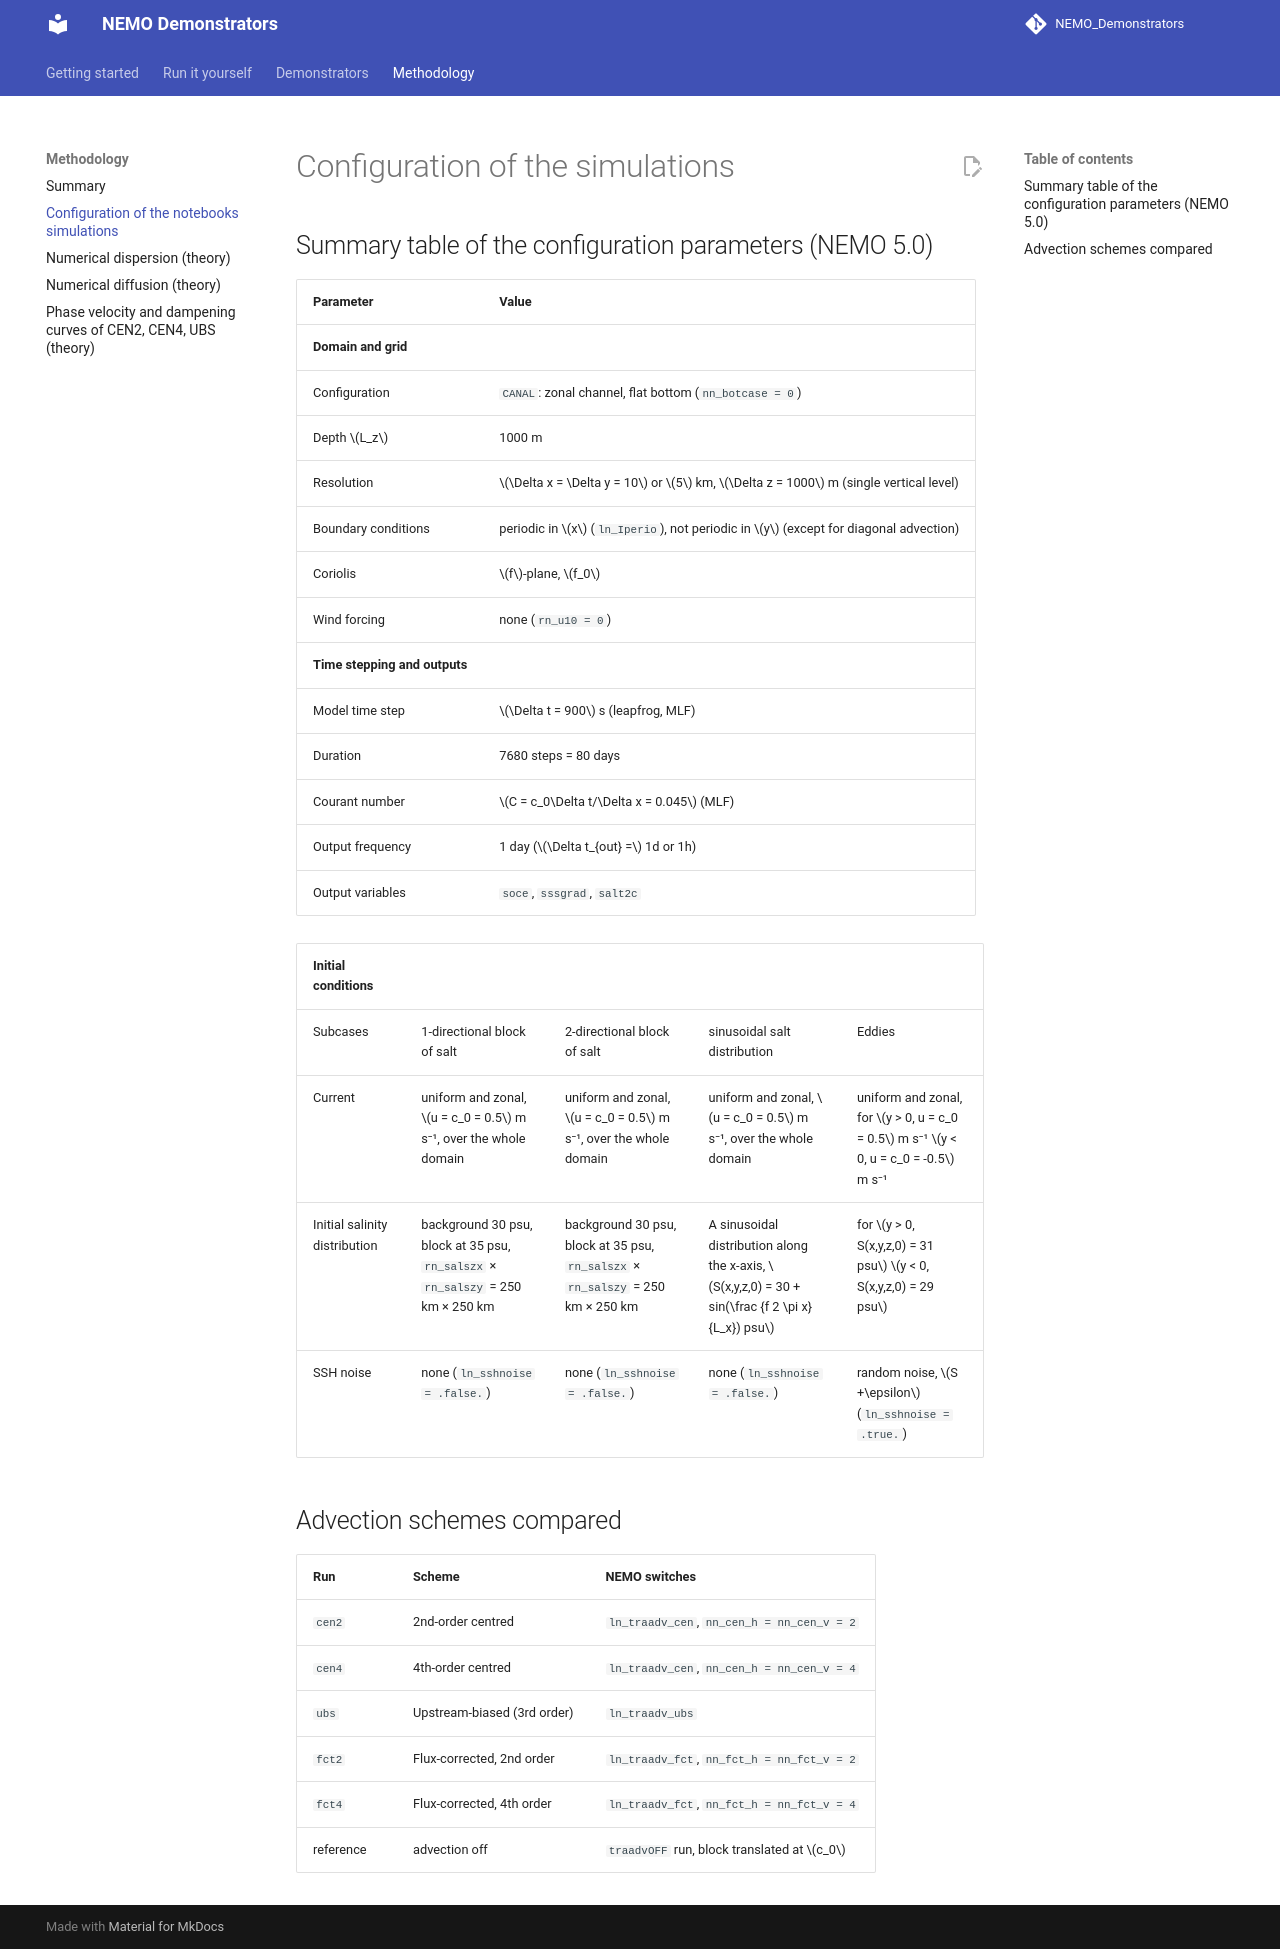

repository: justinebuisson606/NEMO_Demonstrators · page: recipes/configuration/index.html · generator: mkdocs

# Configuration of the simulations 



## Summary table of the configuration parameters (NEMO 5.0)

| Parameter | Value |
|---|---|
| **Domain and grid** | |
| Configuration | `CANAL`: zonal channel, flat bottom (`nn_botcase = 0`) |
| Depth $L_z$ | 1000 m |
| Resolution | $\Delta x = \Delta y = 10$ or $5$ km, $\Delta z = 1000$ m (single vertical level) |
| Boundary conditions | periodic in $x$ (`ln_Iperio`), not periodic in $y$ (except for diagonal advection)|
| Coriolis | $f$-plane, $f_0$ |
| Wind forcing | none (`rn_u10 = 0`) |
| **Time stepping and outputs** | |
| Model time step | $\Delta t = 900$ s (leapfrog, MLF)|
| Duration | 7680 steps = 80 days |
| Courant number | $C = c_0\Delta t/\Delta x = 0.045$ (MLF)|
| Output frequency | 1 day ($\Delta t_{out} =$ 1d or 1h)|
| Output variables | `soce`, `sssgrad`, `salt2c` |

| **Initial conditions** | | | | |
|---|---|---|---|---|
| Subcases | 1-directional block of salt | 2-directional block of salt | sinusoidal salt distribution | Eddies |
| Current | uniform and zonal, $u = c_0 = 0.5$ m s⁻¹, over the whole domain | uniform and zonal, $u = c_0 = 0.5$ m s⁻¹, over the whole domain | uniform and zonal, $u = c_0 = 0.5$ m s⁻¹, over the whole domain  | uniform and zonal, for $y > 0, u = c_0 = 0.5$ m s⁻¹ $y < 0, u = c_0 = -0.5$ m s⁻¹ |
| Initial salinity distribution | background 30 psu, block at 35 psu, `rn_salszx` × `rn_salszy` = 250 km × 250 km | background 30 psu, block at 35 psu, `rn_salszx` × `rn_salszy` = 250 km × 250 km | A sinusoidal distribution along the x-axis,  $S(x,y,z,0) = 30 + sin(\frac {f 2 \pi x}{L_x}) psu$ |for $y > 0, S(x,y,z,0) = 31 psu$ $y < 0, S(x,y,z,0) = 29 psu$ |
| SSH noise | none (`ln_sshnoise = .false.`) | none (`ln_sshnoise = .false.`) | none (`ln_sshnoise = .false.`) | random noise, $S +\epsilon$ (`ln_sshnoise = .true.`) |


## Advection schemes compared

| Run | Scheme | NEMO switches |
|---|---|---|
| `cen2` | 2nd-order centred | `ln_traadv_cen`, `nn_cen_h = nn_cen_v = 2` |
| `cen4` | 4th-order centred | `ln_traadv_cen`, `nn_cen_h = nn_cen_v = 4` |
| `ubs` | Upstream-biased (3rd order) | `ln_traadv_ubs` |
| `fct2` | Flux-corrected, 2nd order | `ln_traadv_fct`, `nn_fct_h = nn_fct_v = 2` |
| `fct4` | Flux-corrected, 4th order | `ln_traadv_fct`, `nn_fct_h = nn_fct_v = 4` |
| reference | advection off | `traadvOFF` run, block translated at $c_0$ |
